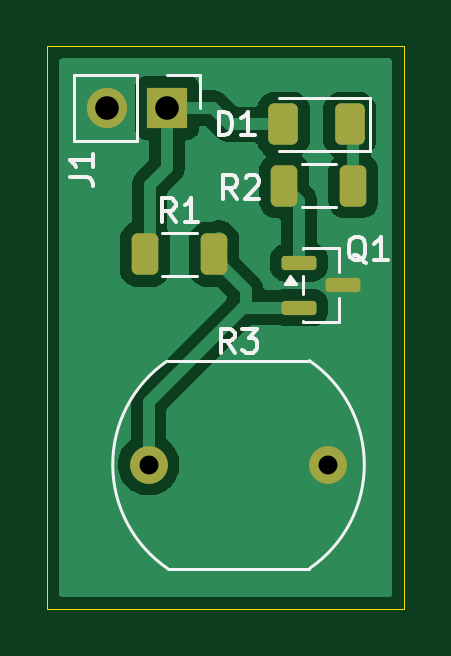
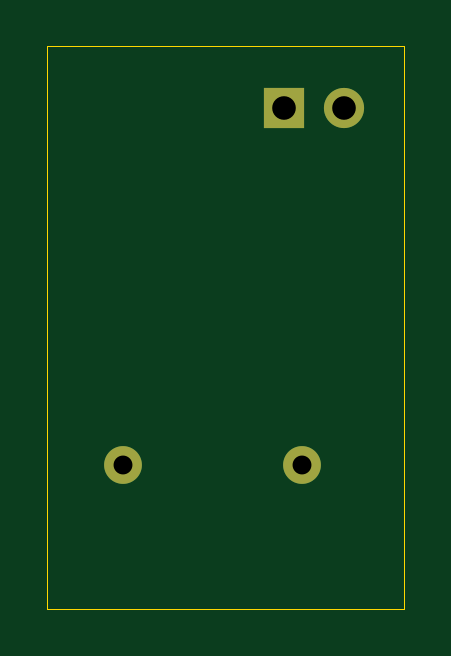
Circuit board: 10 layer files. Board 15.1 x 23.8 mm.
- bottom_copper: v0.4-B_Cu.gbr (927 bytes)
- bottom_mask: v0.4-B_Mask.gbr (698 bytes)
- bottom_silk: v0.4-B_Silkscreen.gbr (463 bytes)
- outline: v0.4-Edge_Cuts.gbr (627 bytes)
- top_copper: v0.4-F_Cu.gbr (20219 bytes)
- top_mask: v0.4-F_Mask.gbr (2026 bytes)
- paste: v0.4-F_Paste.gbr (1790 bytes)
- top_silk: v0.4-F_Silkscreen.gbr (8318 bytes)
- drill: v0.4-NPTH-drl.gbr (471 bytes)
- drill: v0.4-PTH-drl.gbr (739 bytes)

=== bottom_copper: v0.4-B_Cu.gbr ===
%TF.GenerationSoftware,KiCad,Pcbnew,9.0.7*%
%TF.CreationDate,2026-03-12T10:54:15+05:30*%
%TF.ProjectId,v0.4,76302e34-2e6b-4696-9361-645f70636258,rev?*%
%TF.SameCoordinates,Original*%
%TF.FileFunction,Copper,L2,Bot*%
%TF.FilePolarity,Positive*%
%FSLAX46Y46*%
G04 Gerber Fmt 4.6, Leading zero omitted, Abs format (unit mm)*
G04 Created by KiCad (PCBNEW 9.0.7) date 2026-03-12 10:54:15*
%MOMM*%
%LPD*%
G01*
G04 APERTURE LIST*
%TA.AperFunction,ComponentPad*%
%ADD10C,1.600000*%
%TD*%
%TA.AperFunction,ComponentPad*%
%ADD11R,1.700000X1.700000*%
%TD*%
%TA.AperFunction,ComponentPad*%
%ADD12C,1.700000*%
%TD*%
G04 APERTURE END LIST*
D10*
%TO.P,R3,1*%
%TO.N,Net-(Q1-B)*%
X165200000Y-114300000D03*
%TO.P,R3,2*%
%TO.N,GND*%
X172800000Y-114300000D03*
%TD*%
D11*
%TO.P,J1,1,Pin_1*%
%TO.N,Net-(D1-A)*%
X165975000Y-99200000D03*
D12*
%TO.P,J1,2,Pin_2*%
%TO.N,GND*%
X163435000Y-99200000D03*
%TD*%
M02*

=== bottom_mask: v0.4-B_Mask.gbr ===
%TF.GenerationSoftware,KiCad,Pcbnew,9.0.7*%
%TF.CreationDate,2026-03-12T10:54:15+05:30*%
%TF.ProjectId,v0.4,76302e34-2e6b-4696-9361-645f70636258,rev?*%
%TF.SameCoordinates,Original*%
%TF.FileFunction,Soldermask,Bot*%
%TF.FilePolarity,Negative*%
%FSLAX46Y46*%
G04 Gerber Fmt 4.6, Leading zero omitted, Abs format (unit mm)*
G04 Created by KiCad (PCBNEW 9.0.7) date 2026-03-12 10:54:15*
%MOMM*%
%LPD*%
G01*
G04 APERTURE LIST*
%ADD10C,1.600000*%
%ADD11R,1.700000X1.700000*%
%ADD12C,1.700000*%
G04 APERTURE END LIST*
D10*
%TO.C,R3*%
X165200000Y-114300000D03*
X172800000Y-114300000D03*
%TD*%
D11*
%TO.C,J1*%
X165975000Y-99200000D03*
D12*
X163435000Y-99200000D03*
%TD*%
M02*

=== bottom_silk: v0.4-B_Silkscreen.gbr ===
%TF.GenerationSoftware,KiCad,Pcbnew,9.0.7*%
%TF.CreationDate,2026-03-12T10:54:15+05:30*%
%TF.ProjectId,v0.4,76302e34-2e6b-4696-9361-645f70636258,rev?*%
%TF.SameCoordinates,Original*%
%TF.FileFunction,Legend,Bot*%
%TF.FilePolarity,Positive*%
%FSLAX46Y46*%
G04 Gerber Fmt 4.6, Leading zero omitted, Abs format (unit mm)*
G04 Created by KiCad (PCBNEW 9.0.7) date 2026-03-12 10:54:15*
%MOMM*%
%LPD*%
G01*
G04 APERTURE LIST*
G04 APERTURE END LIST*
M02*

=== outline: v0.4-Edge_Cuts.gbr ===
%TF.GenerationSoftware,KiCad,Pcbnew,9.0.7*%
%TF.CreationDate,2026-03-12T10:54:15+05:30*%
%TF.ProjectId,v0.4,76302e34-2e6b-4696-9361-645f70636258,rev?*%
%TF.SameCoordinates,Original*%
%TF.FileFunction,Profile,NP*%
%FSLAX46Y46*%
G04 Gerber Fmt 4.6, Leading zero omitted, Abs format (unit mm)*
G04 Created by KiCad (PCBNEW 9.0.7) date 2026-03-12 10:54:15*
%MOMM*%
%LPD*%
G01*
G04 APERTURE LIST*
%TA.AperFunction,Profile*%
%ADD10C,0.050000*%
%TD*%
G04 APERTURE END LIST*
D10*
X160900000Y-96600000D02*
X176000000Y-96600000D01*
X176000000Y-120400000D01*
X160900000Y-120400000D01*
X160900000Y-96600000D01*
M02*

=== top_copper: v0.4-F_Cu.gbr (20219 bytes, source omitted) ===
=== top_mask: v0.4-F_Mask.gbr (2026 bytes, source withheld) ===
=== paste: v0.4-F_Paste.gbr (1790 bytes, source withheld) ===
=== top_silk: v0.4-F_Silkscreen.gbr (8318 bytes, source omitted) ===
=== drill: v0.4-NPTH-drl.gbr ===
%TF.GenerationSoftware,KiCad,Pcbnew,9.0.7*%
%TF.CreationDate,2026-03-12T10:54:19+05:30*%
%TF.ProjectId,v0.4,76302e34-2e6b-4696-9361-645f70636258,rev?*%
%TF.SameCoordinates,Original*%
%TF.FileFunction,NonPlated,1,2,NPTH*%
%TF.FilePolarity,Positive*%
%FSLAX46Y46*%
G04 Gerber Fmt 4.6, Leading zero omitted, Abs format (unit mm)*
G04 Created by KiCad (PCBNEW 9.0.7) date 2026-03-12 10:54:19*
%MOMM*%
%LPD*%
G01*
G04 APERTURE LIST*
G04 APERTURE END LIST*
M02*

=== drill: v0.4-PTH-drl.gbr ===
%TF.GenerationSoftware,KiCad,Pcbnew,9.0.7*%
%TF.CreationDate,2026-03-12T10:54:19+05:30*%
%TF.ProjectId,v0.4,76302e34-2e6b-4696-9361-645f70636258,rev?*%
%TF.SameCoordinates,Original*%
%TF.FileFunction,Plated,1,2,PTH,Drill*%
%TF.FilePolarity,Positive*%
%FSLAX46Y46*%
G04 Gerber Fmt 4.6, Leading zero omitted, Abs format (unit mm)*
G04 Created by KiCad (PCBNEW 9.0.7) date 2026-03-12 10:54:19*
%MOMM*%
%LPD*%
G01*
G04 APERTURE LIST*
%TA.AperFunction,ComponentDrill*%
%ADD10C,0.800000*%
%TD*%
%TA.AperFunction,ComponentDrill*%
%ADD11C,1.000000*%
%TD*%
G04 APERTURE END LIST*
D10*
%TO.C,R3*%
X165200000Y-114300000D03*
X172800000Y-114300000D03*
D11*
%TO.C,J1*%
X163435000Y-99200000D03*
X165975000Y-99200000D03*
M02*
